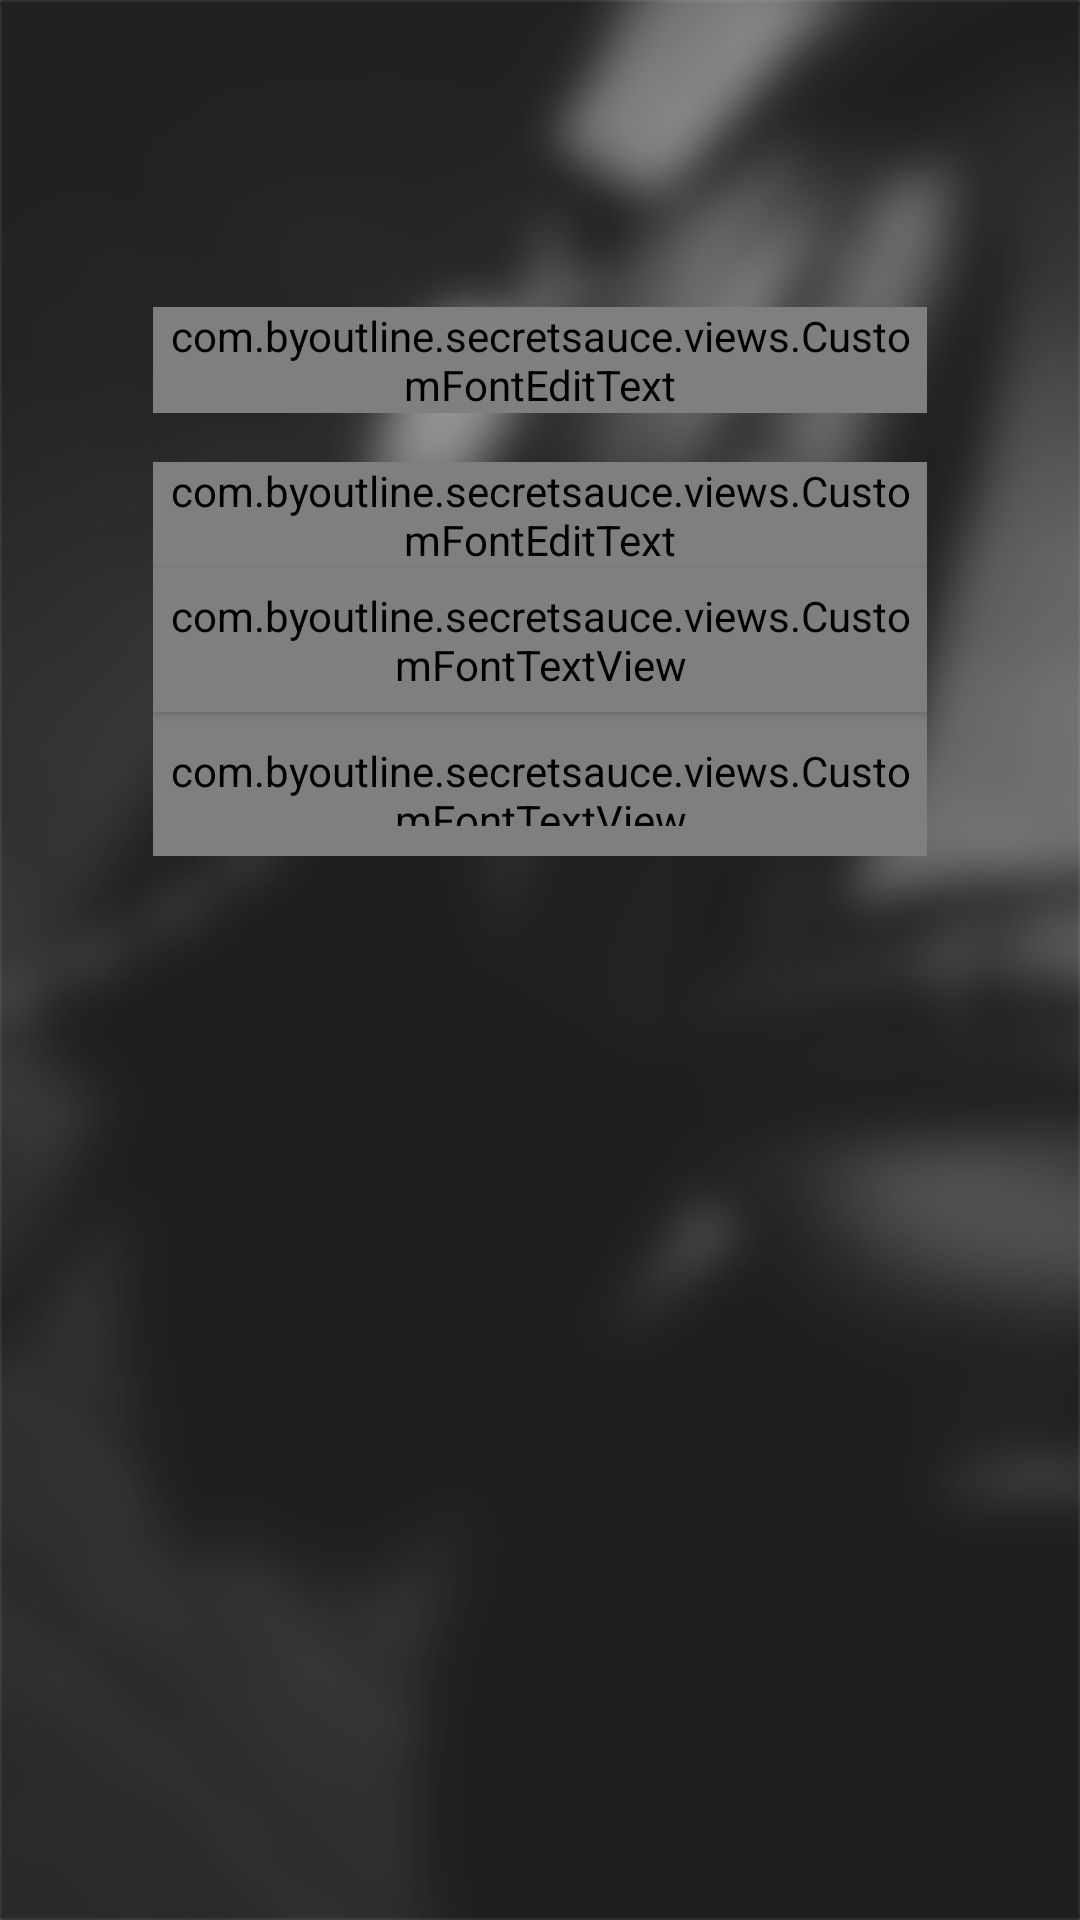

The Android layout XML behind this screen, and the referenced resources:
<!-- AndroidManifest.xml: activity theme LoginTheme -->
<!-- res/layout/activity_login.xml -->
<?xml version="1.0" encoding="utf-8"?>
<FrameLayout xmlns:android="http://schemas.android.com/apk/res/android"
    xmlns:app="http://schemas.android.com/apk/res-auto"
    xmlns:tools="http://schemas.android.com/tools"
    android:layout_width="match_parent"
    android:layout_height="match_parent">

    <ImageView
        android:layout_width="match_parent"
        android:layout_height="match_parent"
        android:scaleType="centerCrop"
        android:src="@drawable/bg" />

    <ScrollView
        android:layout_width="match_parent"
        android:layout_height="match_parent">

        <LinearLayout
            android:layout_width="match_parent"
            android:layout_height="wrap_content"
            android:orientation="vertical"
            android:paddingLeft="@dimen/login_horizontal_padding"
            android:paddingRight="@dimen/login_horizontal_padding"
            tools:context=".screens.login.LoginActivity">

            <ImageView
                android:layout_width="wrap_content"
                android:layout_height="wrap_content"
                android:layout_gravity="center_horizontal"
                android:layout_marginTop="@dimen/logo_margin_top"
                android:src="@drawable/logo" />

            <android.support.design.widget.TextInputLayout
                android:id="@+id/emailTextInputLayout"
                android:layout_width="match_parent"
                android:layout_height="wrap_content"
                android:textColorHint="@color/login_text_color_selector"
                app:errorEnabled="true">

                <com.byoutline.secretsauce.views.CustomFontEditText
                    android:id="@+id/emailEditText"
                    android:layout_width="match_parent"
                    android:layout_height="wrap_content"
                    android:drawableLeft="@drawable/ic_email_selector"
                    android:drawableStart="@drawable/ic_email_selector"
                    android:hint="@string/e_mail"
                    android:inputType="textEmailAddress"
                    android:textColor="@color/login_text_color_selector"
                    app:customFont="Roboto-Regular.ttf" />


            </android.support.design.widget.TextInputLayout>

            <android.support.design.widget.TextInputLayout
                android:id="@+id/passwordTextInputLayout"
                android:layout_width="match_parent"
                android:layout_height="wrap_content"
                android:textColorHint="@color/login_text_color_selector"
                app:errorEnabled="true">


                <com.byoutline.secretsauce.views.CustomFontEditText
                    android:id="@+id/passwordEditText"
                    android:layout_width="match_parent"
                    android:layout_height="wrap_content"
                    android:drawableLeft="@drawable/ic_password_selector"
                    android:drawableStart="@drawable/ic_password_selector"
                    android:hint="@string/password"
                    android:inputType="textPassword"
                    android:textColor="@color/login_text_color_selector"
                    app:customFont="Roboto-Regular.ttf" />
            </android.support.design.widget.TextInputLayout>


            <com.byoutline.secretsauce.views.CustomFontTextView
                android:id="@+id/loginButton"
                style="@style/Widget.AppCompat.Button.Colored"
                android:layout_width="match_parent"
                android:layout_height="@dimen/button_height"
                android:textColor="@color/dark_jungle_green"
                android:padding="0dp"
                android:text="@string/login"
                app:customFont="Roboto-Medium.ttf" />

            <com.byoutline.secretsauce.views.CustomFontTextView
                android:id="@+id/registerButton"
                style="@style/Widget.AppCompat.Button.Borderless"
                android:layout_width="match_parent"
                android:layout_height="@dimen/button_height"
                android:text="@string/register"
                app:customFont="Roboto-Medium.ttf" />
        </LinearLayout>
    </ScrollView>
</FrameLayout>
<!-- resources referenced by this layout -->
<resources>
  <color name="dark_jungle_green">#212121</color>
  <dimen name="button_height" type="dimen" format="float">48.0dp</dimen>
  <dimen name="login_horizontal_padding">51dp</dimen>
  <dimen name="logo_margin_top" type="dimen" format="float">61dp</dimen>
  <!-- drawable bg: png bitmap (drawable-hdpi, 74288 bytes) -->
  <!-- drawable ic_email_selector (drawable) -->
  <?xml version="1.0" encoding="utf-8"?>
  <selector xmlns:android="http://schemas.android.com/apk/res/android">
  
      <item android:drawable="@drawable/ic_email_selected" android:state_focused="true"/>
      <item android:drawable="@drawable/ic_email"/>
  
  
  </selector>
  <string name="e_mail">E-mail</string>
  <string name="login">Login</string>
  <string name="password">Password</string>
  <string name="register">Register</string>
  <style name="LoginTheme" parent="LoginThemeBase">
  
      </style>
  <!-- drawable ic_email_selected (drawable) -->
  <vector xmlns:android="http://schemas.android.com/apk/res/android"
          android:width="24dp"
          android:height="24dp"
          android:viewportWidth="24.0"
          android:viewportHeight="24.0">
      <path
          android:fillColor="#ffeb3b"
          android:pathData="M12,2.008C14.205,2.008 15.993,3.795 15.993,6C15.993,8.205 14.205,9.992 12,9.992C9.795,9.992 8.008,8.205 8.008,6C8.008,3.795 9.795,2.008 12,2.008M12,15.506C18.041,15.506 22,18.503 22,19.5L21.994,21.994L2.007,21.994L2,19.5C2,18.503 5.925,15.506 12,15.506M12,0C8.685,0 6,2.685 6,6C6,9.315 8.685,12 12,12C15.314,12 18,9.315 18,6C18,2.685 15.314,0 12,0ZM12,13.5C7.995,13.5 0,15.51 0,19.5L0,24L24,24L24,19.5C24,15.51 16.005,13.5 12,13.5Z"/>
  </vector>
  <!-- drawable ic_email (drawable) -->
  <vector xmlns:android="http://schemas.android.com/apk/res/android"
          android:width="24dp"
          android:height="24dp"
          android:viewportWidth="24.0"
          android:viewportHeight="24.0">
      <path
          android:fillColor="#FF000000"
          android:pathData="M12,2.008C14.205,2.008 15.993,3.795 15.993,6C15.993,8.205 14.205,9.992 12,9.992C9.795,9.992 8.008,8.205 8.008,6C8.008,3.795 9.795,2.008 12,2.008M12,15.506C18.041,15.506 22,18.503 22,19.5L21.994,21.994L2.007,21.994L2,19.5C2,18.503 5.925,15.506 12,15.506M12,0C8.685,0 6,2.685 6,6C6,9.315 8.685,12 12,12C15.314,12 18,9.315 18,6C18,2.685 15.314,0 12,0ZM12,13.5C7.995,13.5 0,15.51 0,19.5L0,24L24,24L24,19.5C24,15.51 16.005,13.5 12,13.5Z"/>
  </vector>
  <style name="LoginThemeBase" parent="AppTheme.NoActionBar">
          <item name="colorControlNormal">@color/white</item>
          <item name="colorControlActivated">@color/banana_yellow</item>
          <item name="colorAccent">@color/banana_yellow</item>
      </style>
  <style name="AppTheme.NoActionBar">
          <item name="windowActionBar">false</item>
          <item name="windowNoTitle">true</item>
      </style>
  <color name="white">#ffffff</color>
  <color name="banana_yellow">#ffeb3b</color>
</resources>
